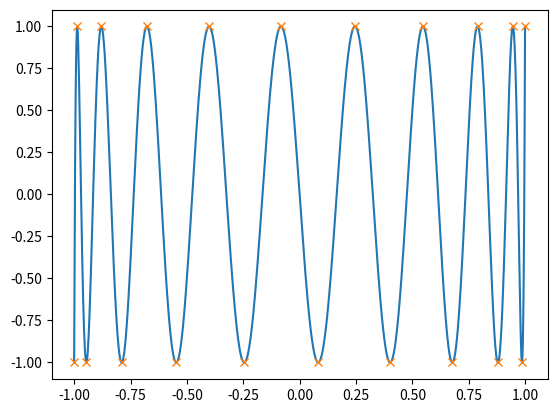

This figure's Python source: (Note: this script raises an exception after producing the figure.)
import numpy as np
import numpy.linalg as la
import matplotlib.pyplot as plt

def Tk(k, x):
    return np.cos(k*np.arccos(x))

nnodes = 20
k = nnodes-1
nodes = np.cos(np.arange(k+1)/k*np.pi)

xplot = np.linspace(-1, 1, 1000)
plt.plot(xplot, Tk(k, xplot))
plt.plot(nodes, Tk(k, nodes), "x")




N = 1000
sources = np.random.rand(N) * 2 - 1
charges = np.random.randn(N)

targets = np.random.rand(N)*2 - 1 - 4

def interaction_mat(targets, sources):
    return np.log(np.abs(targets[:, None] - sources))

tgt_nodes = nodes - 4
la.norm(
    interp_to_targets(targets+4, tgt_nodes+4) @ interaction_mat(tgt_nodes, sources)
    -
    interaction_mat(targets, sources),
    2
)
